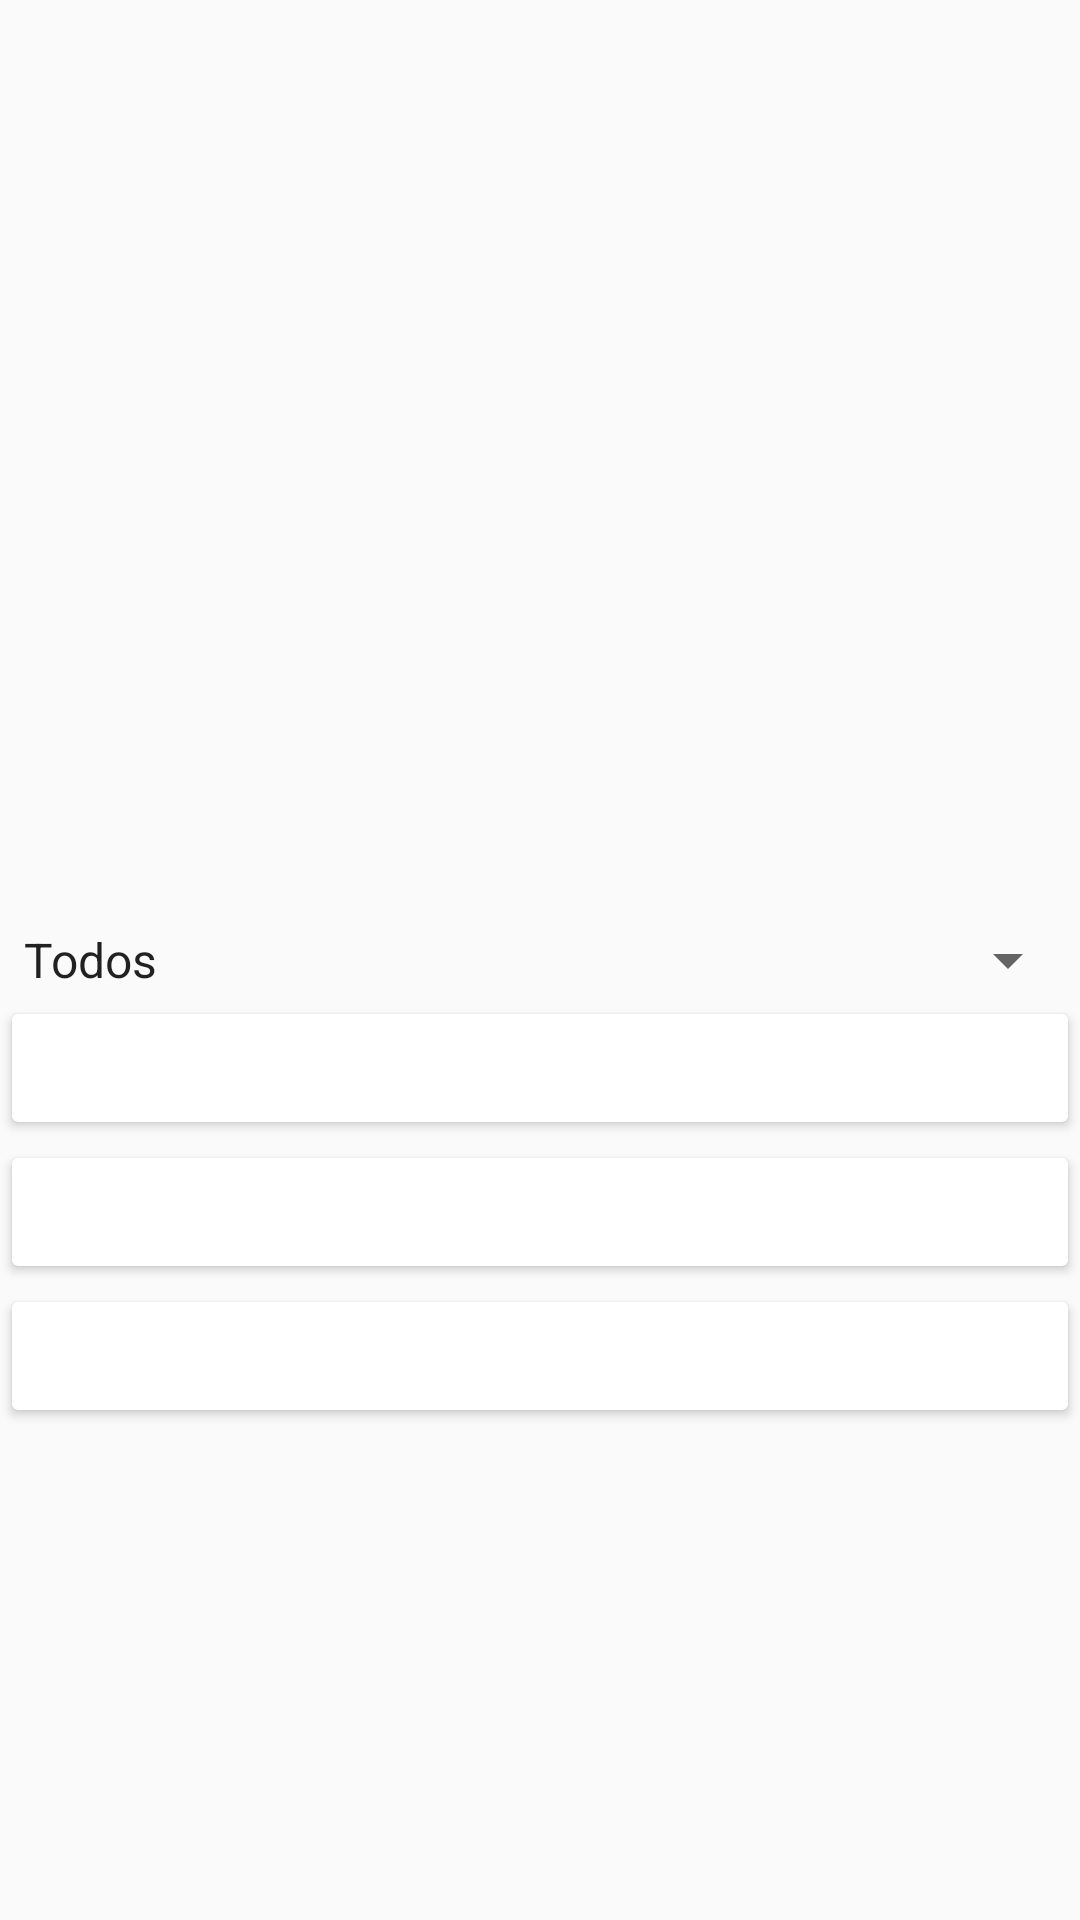

Produce the Android XML layout that renders to this screen, including the resource entries it uses.
<!-- AndroidManifest.xml: application theme Theme.Destination -->
<!-- res/layout/activity_home.xml -->
<?xml version="1.0" encoding="utf-8"?>
<RelativeLayout xmlns:android="http://schemas.android.com/apk/res/android"
    xmlns:app="http://schemas.android.com/apk/res-auto"
    xmlns:tools="http://schemas.android.com/tools"
    android:layout_width="match_parent"
    android:layout_height="match_parent"
    tools:context=".HomeActivity"
    android:layout_margin="20dp" >

    <Spinner
        android:id="@+id/spinner"
        android:layout_width="match_parent"
        android:layout_height="wrap_content"
        android:layout_centerInParent="true"
        android:entries="@array/filters"/>

    <Button
        android:id="@+id/destinosBtn"
        android:layout_width="match_parent"
        android:layout_height="wrap_content"
        android:text="@string/buttonExplore"
        android:gravity="center"
        android:layout_below="@+id/spinner"
        android:backgroundTint="@color/purple"
        android:textColor="@color/white"/>

    <Button
        android:id="@+id/favsBtn"
        android:layout_width="match_parent"
        android:layout_height="wrap_content"
        android:text="@string/buttonFavs"
        android:gravity="center"
        android:layout_below="@+id/destinosBtn"
        android:backgroundTint="@color/purple"
        android:textColor="@color/white"/>

    <Button
        android:id="@+id/recomendBtn"
        android:layout_width="match_parent"
        android:layout_height="wrap_content"
        android:text="@string/buttonRecomend"
        android:gravity="center"
        android:layout_below="@+id/favsBtn"
        android:backgroundTint="@color/purple"
        android:textColor="@color/white"/>
</RelativeLayout>
<!-- resources referenced by this layout -->
<resources>
  <string-array name="filters">
          <item>Todos</item>
          <item>Playas</item>
          <item>Montañas</item>
          <item>Ciudades Históricas</item>
          <item>Maravillas del Mundo</item>
          <item>Selvas</item>
      </string-array>
  <color name="white">#FFFFFFFF</color>
  <string name="buttonExplore">Explorar destinos</string>
  <string name="buttonFavs">Favoritos</string>
  <string name="buttonRecomend">Recomendaciones</string>
  <style name="Theme.Destination" parent="Theme.AppCompat.Light.NoActionBar" />
</resources>
